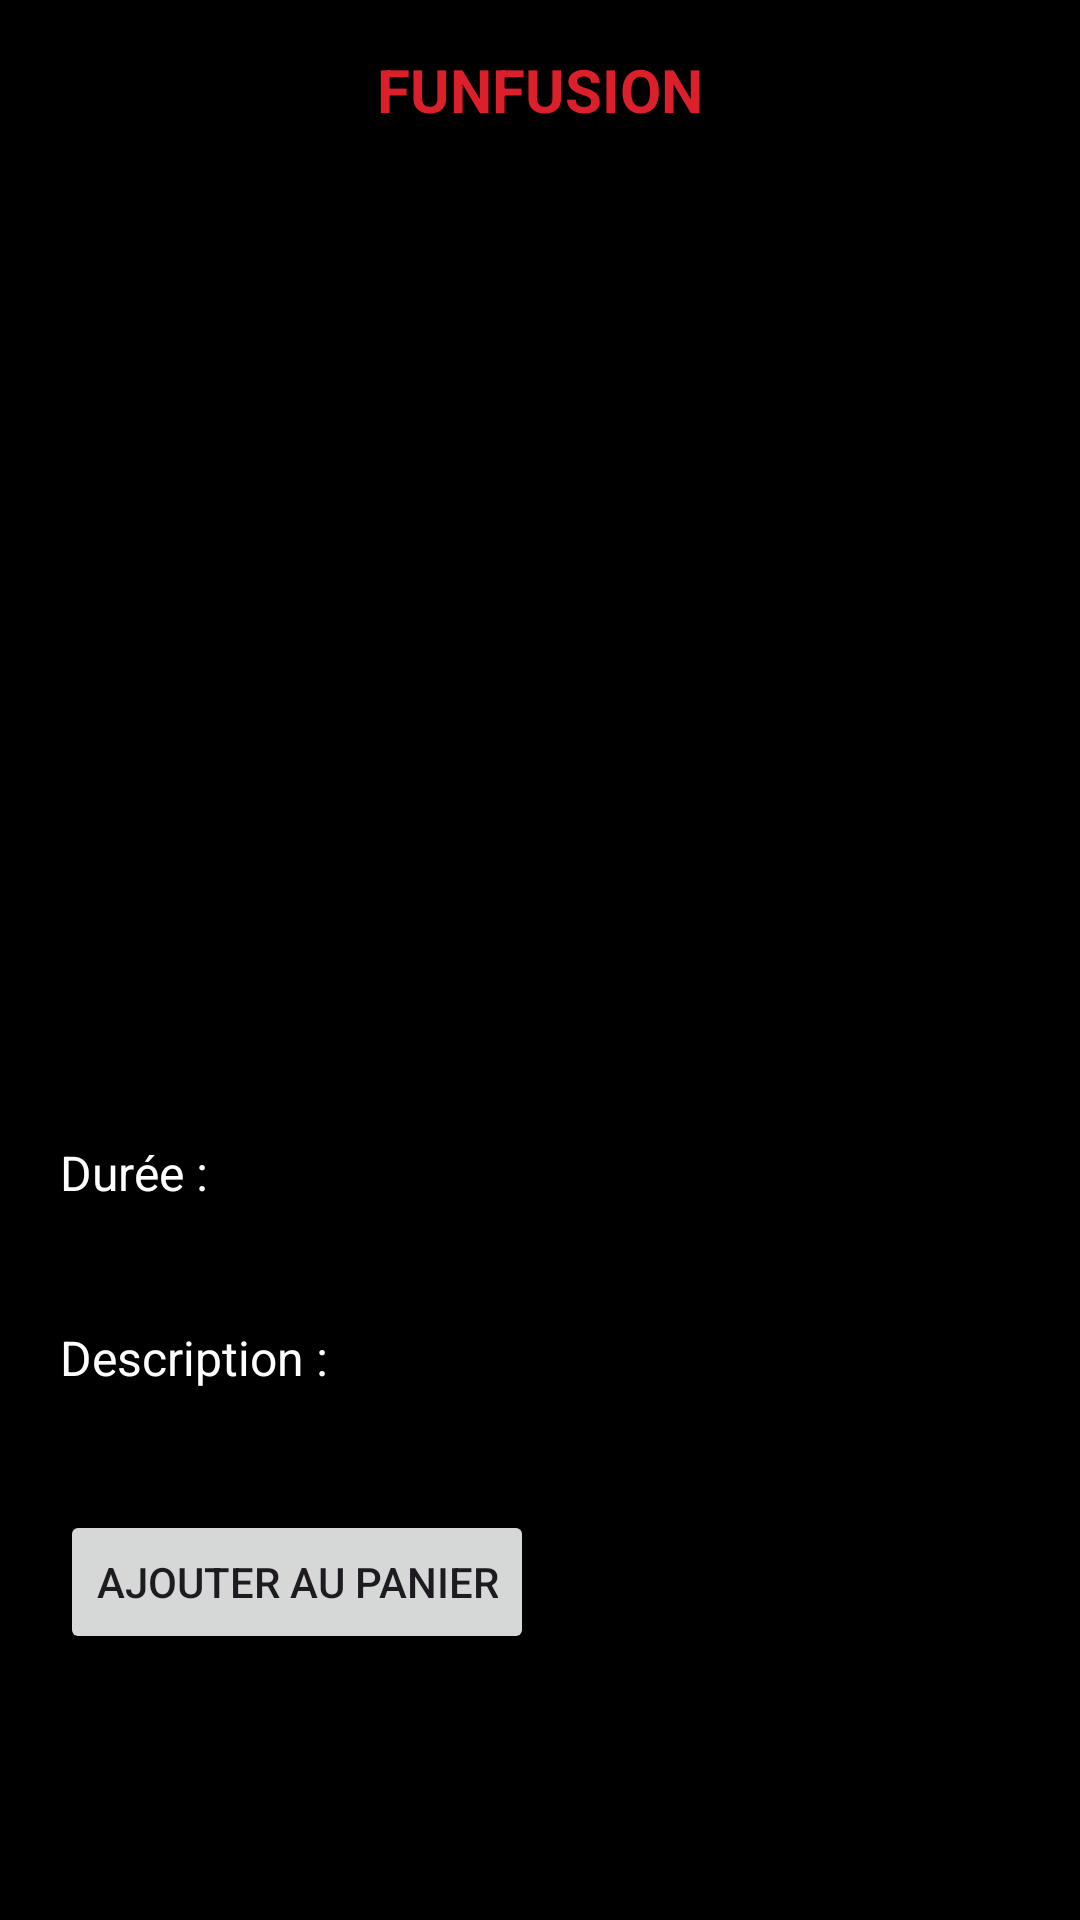

Android layout source for this screen:
<!-- AndroidManifest.xml: application theme Theme.FunFusion -->
<!-- res/layout/activity_movie_details.xml -->
<?xml version="1.0" encoding="utf-8"?>
<RelativeLayout xmlns:android="http://schemas.android.com/apk/res/android"
    xmlns:app="http://schemas.android.com/apk/res-auto"
    xmlns:tools="http://schemas.android.com/tools"
    android:layout_width="match_parent"
    android:layout_height="match_parent"
    tools:context=".movie_list.MovieDetailsActivity"
    android:orientation="vertical"
    android:background="@android:color/black">
    <include
        layout="@layout/layout_header"
        android:id="@+id/header_layout"
        android:layout_width="match_parent"
        android:layout_height="wrap_content" />
    <ScrollView
        android:layout_width="wrap_content"
        android:layout_height="wrap_content"
        android:layout_below="@id/header_layout">
        <LinearLayout
            android:layout_width="match_parent"
            android:layout_height="wrap_content"
            android:orientation="vertical">
            <ImageView
                android:id="@+id/textViewGraphicUrl"
                android:layout_height="300dp"
                android:layout_width="match_parent"/>

            <TextView
                android:id="@+id/textViewTime"
                android:layout_width="match_parent"
                android:layout_height="wrap_content"
                android:textColor="@color/white"
                android:textSize="16sp"
                android:text="@string/timeMovie"
                android:layout_margin="20dp"/>

            <TextView
                android:id="@+id/textViewDescription"
                android:layout_width="match_parent"
                android:layout_height="wrap_content"
                android:textSize="16sp"
                android:textColor="@color/white"
                android:text="@string/descMovie"
                android:layout_margin="20dp"/>

            <Button
                android:id="@+id/clickCart"
                android:layout_width="match_parent"
                android:layout_height="wrap_content"
                android:layout_gravity="bottom"
                android:text="@string/addCart"
                android:layout_margin="20dp"/>
        </LinearLayout>
    </ScrollView>
</RelativeLayout>
<!-- res/layout/layout_header.xml (included above) -->
<?xml version="1.0" encoding="utf-8"?>
<LinearLayout xmlns:android="http://schemas.android.com/apk/res/android"
    android:orientation="vertical"
    android:layout_width="match_parent"
    android:layout_height="match_parent">
    <RelativeLayout
        android:layout_width="match_parent"
        android:layout_height="60dp"
        android:background="@color/black"
        >
        <TextView
            android:id="@+id/textViewTitle"
            android:layout_width="wrap_content"
            android:layout_height="wrap_content"
            android:layout_centerInParent="true"
            android:textColor="@color/red"
            android:textSize="20sp"
            android:textStyle="bold"
            android:text="@string/txtTitle"/>
        <ImageView
            android:id="@+id/imageViewBack"
            android:visibility="gone"
            android:layout_margin="10dp"
            android:layout_width="40dp"
            android:layout_height="40dp"
            android:src="@drawable/baseline_arrow_back_black_48"
            />
    </RelativeLayout>
</LinearLayout>
<!-- resources referenced by this layout -->
<resources>
  <color name="black">#FF000000</color>
  <color name="red">#DB202C</color>
  <color name="white">#FFFFFFFF</color>
  <string name="addCart">Ajouter au panier</string>
  <string name="descMovie">Description : </string>
  <string name="timeMovie">Durée : </string>
  <string name="txtTitle">FUNFUSION</string>
  <style name="Theme.FunFusion" parent="Base.Theme.FunFusion" />
  <style name="Base.Theme.FunFusion" parent="Theme.Material3.DayNight.NoActionBar">
          
          
      </style>
</resources>
